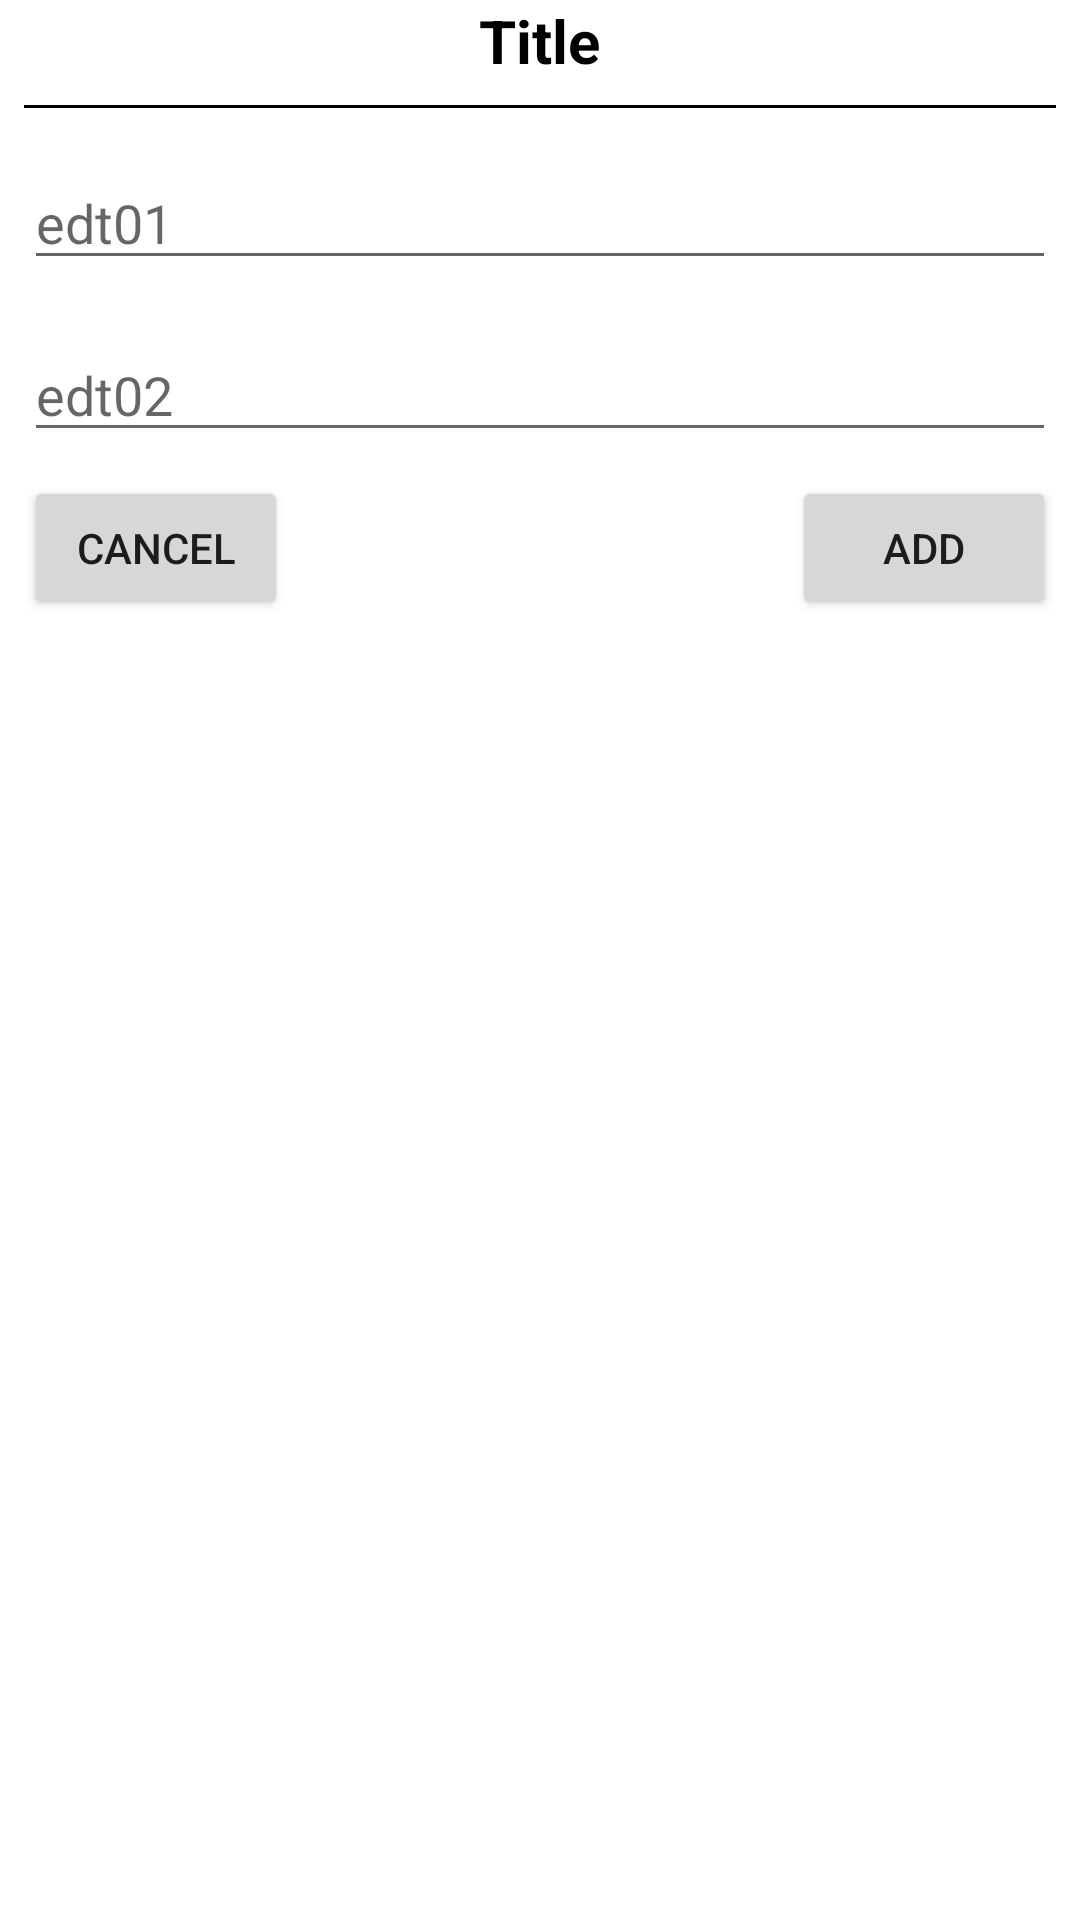

Android layout source for this screen:
<!-- AndroidManifest.xml: application theme Theme.Collage_Managment_System -->
<!-- res/layout/dialog.xml -->
<?xml version="1.0" encoding="utf-8"?>
<LinearLayout xmlns:android="http://schemas.android.com/apk/res/android"
    android:orientation="vertical"
    android:layout_width="match_parent"
    android:layout_height="wrap_content">
<TextView
    android:layout_width="wrap_content"
    android:layout_height="wrap_content"
    android:text="Title"
    android:textColor="#000000"
    android:textStyle="bold"
    android:textSize="20sp"
    android:layout_gravity="center_horizontal"
    android:id="@+id/titleDialog"

    />
    <TextView
        android:layout_width="match_parent"
        android:layout_height="1dp"
        android:layout_margin="8dp"
        android:background="#000000"

        />
    <EditText
        android:id="@+id/edt01"
        android:layout_width="match_parent"
        android:layout_height="wrap_content"
        android:hint="edt01"
        android:layout_margin="8dp"
        />
    <EditText
        android:id="@+id/edt02"
        android:layout_width="match_parent"
        android:layout_height="wrap_content"
        android:hint="edt02"


        android:layout_margin="8dp"
        />
    <RelativeLayout
        android:layout_width="match_parent"
        android:layout_height="wrap_content"
        >
    <Button
        android:layout_width="wrap_content"
        android:layout_height="wrap_content"
        android:text="Cancel"
        android:id="@+id/btnCancel"
        android:layout_marginLeft="8dp"

        />
    <Button
        android:layout_width="wrap_content"
        android:layout_height="wrap_content"
        android:text="Add"
        android:id="@+id/btnAdd"
        android:layout_alignParentRight="true"
        android:layout_marginRight="8dp"
        />
    </RelativeLayout>
</LinearLayout>
<!-- resources referenced by this layout -->
<resources>
  <style name="Theme.Collage_Managment_System" parent="Theme.MaterialComponents.DayNight.NoActionBar">
          
  
          <item name="colorPrimary">@color/blue</item>
  
          <item name="colorPrimaryVariant">@color/purple_700</item>
          <item name="colorOnPrimary">@color/white</item>
          
          <item name="colorSecondary">@color/teal_200</item>
          <item name="colorSecondaryVariant">@color/teal_700</item>
          <item name="colorOnSecondary">@color/black</item>
          
          <item name="android:statusBarColor">?attr/colorPrimaryVariant</item>
          
      </style>
  <color name="blue">#000b76</color>
  <color name="purple_700">#FF3700B3</color>
  <color name="white">#FFFFFFFF</color>
  <color name="teal_200">#FF03DAC5</color>
  <color name="teal_700">#FF018786</color>
  <color name="black">#FF000000</color>
</resources>
